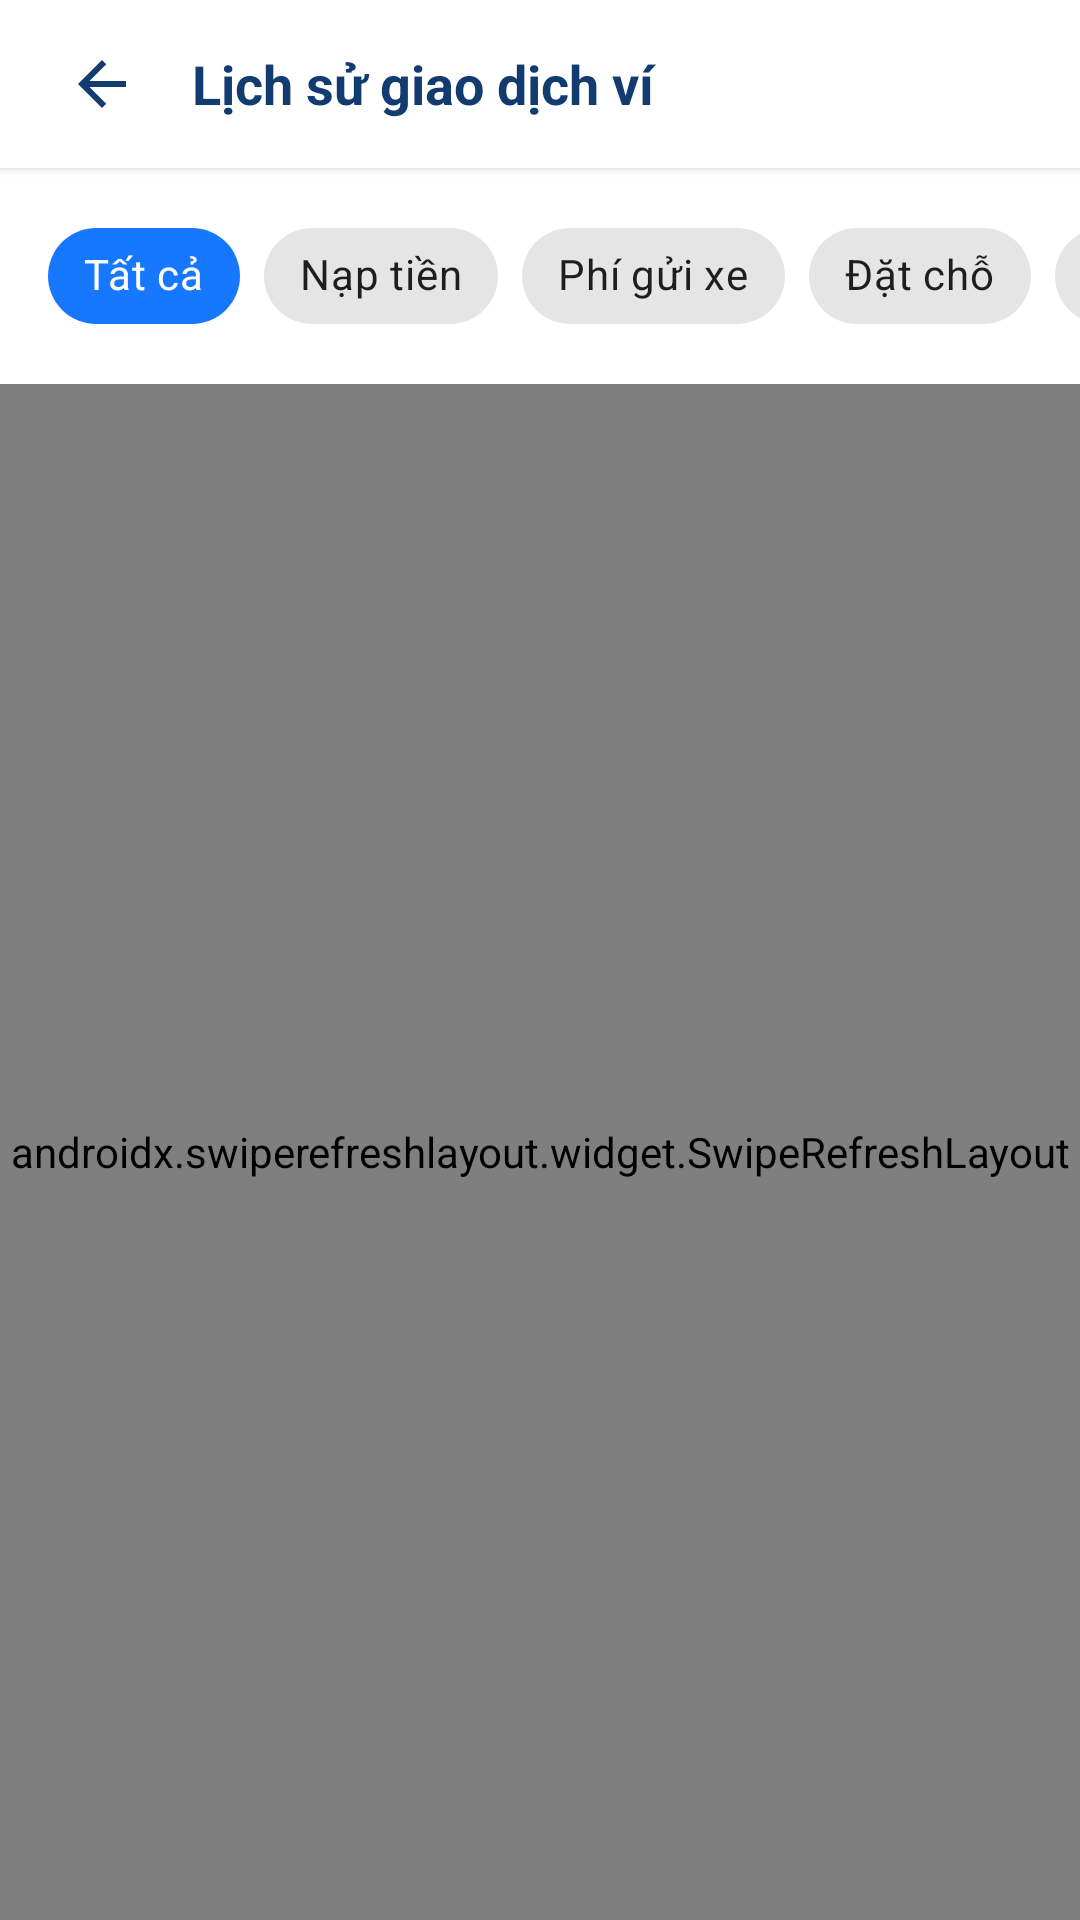

The Android layout XML behind this screen, and the referenced resources:
<!-- AndroidManifest.xml: application theme Theme.SmartParkingApp -->
<!-- res/layout/activity_transaction_history.xml -->
<?xml version="1.0" encoding="utf-8"?>
<LinearLayout xmlns:android="http://schemas.android.com/apk/res/android"
    xmlns:app="http://schemas.android.com/apk/res-auto"
    xmlns:tools="http://schemas.android.com/tools"
    android:layout_width="match_parent"
    android:layout_height="match_parent"
    android:orientation="vertical"
    android:background="@color/background">

    
    <LinearLayout
        android:layout_width="match_parent"
        android:layout_height="56dp"
        android:orientation="horizontal"
        android:gravity="center_vertical"
        android:paddingHorizontal="16dp"
        android:background="@color/white"
        android:elevation="2dp">

        <ImageView
            android:id="@+id/btnBack"
            android:layout_width="36dp"
            android:layout_height="36dp"
            android:padding="6dp"
            android:background="?attr/selectableItemBackgroundBorderless"
            android:src="@drawable/ic_arrow_back"
            app:tint="@color/text_primary"
            android:contentDescription="@string/back" />

        <TextView
            android:layout_width="0dp"
            android:layout_height="wrap_content"
            android:layout_weight="1"
            android:layout_marginStart="12dp"
            android:text="Lịch sử giao dịch ví"
            android:textSize="18sp"
            android:textStyle="bold"
            android:textColor="@color/text_primary" />
    </LinearLayout>

    
    <HorizontalScrollView
        android:layout_width="match_parent"
        android:layout_height="wrap_content"
        android:scrollbars="none"
        android:paddingVertical="12dp"
        android:paddingHorizontal="16dp"
        android:clipToPadding="false"
        android:background="@color/white">

        <com.google.android.material.chip.ChipGroup
            android:id="@+id/chipGroupFilter"
            android:layout_width="wrap_content"
            android:layout_height="wrap_content"
            app:singleSelection="true">

            <com.google.android.material.chip.Chip
                android:id="@+id/chipAll"
                style="@style/Widget.MaterialComponents.Chip.Choice"
                android:layout_width="wrap_content"
                android:layout_height="wrap_content"
                android:checked="true"
                android:text="Tất cả"
                app:chipBackgroundColor="@color/primary"
                android:textColor="@color/white" />

            <com.google.android.material.chip.Chip
                android:id="@+id/chipTopup"
                style="@style/Widget.MaterialComponents.Chip.Choice"
                android:layout_width="wrap_content"
                android:layout_height="wrap_content"
                android:text="Nạp tiền" />

            <com.google.android.material.chip.Chip
                android:id="@+id/chipParkingFee"
                style="@style/Widget.MaterialComponents.Chip.Choice"
                android:layout_width="wrap_content"
                android:layout_height="wrap_content"
                android:text="Phí gửi xe" />

            <com.google.android.material.chip.Chip
                android:id="@+id/chipBookingPayment"
                style="@style/Widget.MaterialComponents.Chip.Choice"
                android:layout_width="wrap_content"
                android:layout_height="wrap_content"
                android:text="Đặt chỗ" />

            <com.google.android.material.chip.Chip
                android:id="@+id/chipRefund"
                style="@style/Widget.MaterialComponents.Chip.Choice"
                android:layout_width="wrap_content"
                android:layout_height="wrap_content"
                android:text="Hoàn tiền" />
        </com.google.android.material.chip.ChipGroup>
    </HorizontalScrollView>

    
    <androidx.swiperefreshlayout.widget.SwipeRefreshLayout
        android:id="@+id/swipeRefresh"
        android:layout_width="match_parent"
        android:layout_height="0dp"
        android:layout_weight="1">

        <FrameLayout
            android:layout_width="match_parent"
            android:layout_height="match_parent">

            <androidx.recyclerview.widget.RecyclerView
                android:id="@+id/rvTransactions"
                android:layout_width="match_parent"
                android:layout_height="match_parent"
                android:padding="16dp"
                android:clipToPadding="false"
                tools:listitem="@layout/item_transaction" />

            
            <LinearLayout
                android:id="@+id/layoutEmpty"
                android:layout_width="wrap_content"
                android:layout_height="wrap_content"
                android:layout_gravity="center"
                android:orientation="vertical"
                android:gravity="center"
                android:visibility="gone"
                android:padding="32dp">

                <ImageView
                    android:layout_width="72dp"
                    android:layout_height="72dp"
                    android:src="@drawable/ic_nav_wallet"
                    app:tint="@color/text_secondary"
                    android:alpha="0.4"
                    android:contentDescription="Empty" />

                <TextView
                    android:layout_width="wrap_content"
                    android:layout_height="wrap_content"
                    android:layout_marginTop="16dp"
                    android:text="Chưa có giao dịch nào"
                    android:textSize="16sp"
                    android:textStyle="bold"
                    android:textColor="@color/text_primary" />

                <TextView
                    android:layout_width="wrap_content"
                    android:layout_height="wrap_content"
                    android:layout_marginTop="6dp"
                    android:text="Các khoản nạp tiền và thanh toán phí gửi xe sẽ hiển thị ở đây."
                    android:textSize="13sp"
                    android:textColor="@color/text_secondary"
                    android:gravity="center" />
            </LinearLayout>

            
            <ProgressBar
                android:id="@+id/progressBar"
                android:layout_width="wrap_content"
                android:layout_height="wrap_content"
                android:layout_gravity="center"
                android:visibility="gone" />
        </FrameLayout>
    </androidx.swiperefreshlayout.widget.SwipeRefreshLayout>
</LinearLayout>
<!-- res/layout/item_transaction.xml (included above) -->
<?xml version="1.0" encoding="utf-8"?>
<androidx.cardview.widget.CardView xmlns:android="http://schemas.android.com/apk/res/android"
    xmlns:app="http://schemas.android.com/apk/res-auto"
    android:layout_width="match_parent"
    android:layout_height="wrap_content"
    android:layout_marginHorizontal="16dp"
    android:layout_marginVertical="4dp"
    app:cardCornerRadius="14dp"
    app:cardElevation="0.5dp"
    app:cardBackgroundColor="@color/surface">

    <LinearLayout
        android:layout_width="match_parent"
        android:layout_height="wrap_content"
        android:orientation="horizontal"
        android:gravity="center_vertical"
        android:padding="14dp">

        
        <FrameLayout
            android:id="@+id/layout_icon_bg"
            android:layout_width="44dp"
            android:layout_height="44dp"
            android:background="@drawable/bg_badge_free">

            <ImageView
                android:id="@+id/iv_trans_icon"
                android:layout_width="22dp"
                android:layout_height="22dp"
                android:layout_gravity="center"
                android:src="@drawable/ic_nav_wallet"
                app:tint="@color/status_free"
                android:contentDescription="Giao dịch" />
        </FrameLayout>

        
        <LinearLayout
            android:layout_width="0dp"
            android:layout_height="wrap_content"
            android:layout_weight="1"
            android:orientation="vertical"
            android:layout_marginStart="14dp">

            <TextView
                android:id="@+id/tv_trans_title"
                android:layout_width="wrap_content"
                android:layout_height="wrap_content"
                android:text="Nạp tiền"
                android:textColor="@color/navy"
                android:textSize="@dimen/text_body_lg"
                android:textStyle="bold" />

            <TextView
                android:id="@+id/tv_trans_date"
                android:layout_width="wrap_content"
                android:layout_height="wrap_content"
                android:layout_marginTop="3dp"
                android:text="10/09/2026 · 09:15"
                android:textColor="@color/text_muted"
                android:textSize="@dimen/text_subtext" />
        </LinearLayout>

        
        <TextView
            android:id="@+id/tv_trans_amount"
            android:layout_width="wrap_content"
            android:layout_height="wrap_content"
            android:text="+100.000 VNĐ"
            android:textColor="@color/status_free"
            android:textSize="@dimen/text_subtitle"
            android:textStyle="bold" />
    </LinearLayout>
</androidx.cardview.widget.CardView>
<!-- resources referenced by this layout -->
<resources>
  <color name="background">#F6F9FC</color>
  <color name="navy">#123B70</color>
  <color name="primary">#1677FF</color>
  <color name="status_free">#10B981</color>
  <color name="surface">#FFFFFF</color>
  <color name="text_muted">#94A3B8</color>
  <color name="text_primary">#123B70</color>
  <color name="text_secondary">#64748B</color>
  <color name="white">#FFFFFF</color>
  <dimen name="text_body_lg">15sp</dimen>
  <dimen name="text_subtext">12sp</dimen>
  <dimen name="text_subtitle">16sp</dimen>
  <!-- drawable bg_badge_free (drawable) -->
  <?xml version="1.0" encoding="utf-8"?>
  <shape xmlns:android="http://schemas.android.com/apk/res/android"
      android:shape="rectangle">
      <solid android:color="@color/status_free_light" />
      <corners android:radius="16dp" />
      <stroke android:width="1dp" android:color="@color/status_free_border" />
  </shape>
  <!-- drawable ic_arrow_back (drawable) -->
  <vector xmlns:android="http://schemas.android.com/apk/res/android"
      android:width="24dp"
      android:height="24dp"
      android:viewportWidth="24"
      android:viewportHeight="24">
      <path
          android:fillColor="#FF123B70"
          android:pathData="M20,11H7.83l5.59,-5.59L12,4l-8,8 8,8 1.41,-1.41L7.83,13H20v-2z"/>
  </vector>
  <string name="back">Quay lại</string>
  <style name="Theme.SmartParkingApp" parent="Theme.MaterialComponents.Light.NoActionBar">
          
          <item name="colorPrimary">@color/primary</item>
          <item name="colorPrimaryDark">@color/primary_dark</item>
          <item name="colorAccent">@color/primary</item>
          <item name="android:windowBackground">@color/background</item>
          <item name="android:statusBarColor">@color/primary_soft</item>
          <item name="android:windowLightStatusBar">true</item>
      </style>
  <color name="status_free_light">#ECFDF5</color>
  <color name="status_free_border">#A7F3D0</color>
  <color name="primary_dark">#0E56C4</color>
  <color name="primary_soft">#F0F7FF</color>
</resources>
